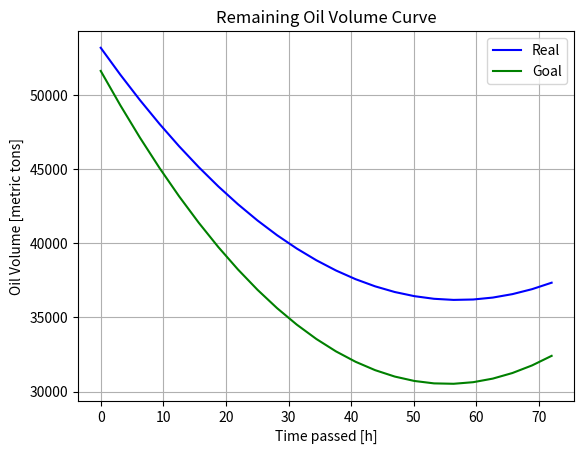
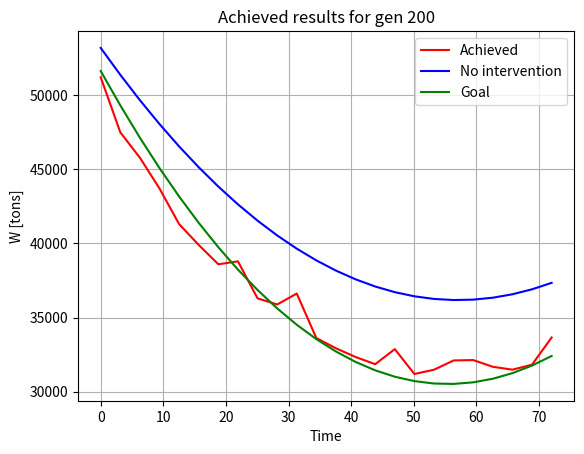

The matplotlib source for these figures, in order: (Note: this script raises an exception after producing the figures.)
'''=================================================================================================
Required Libraries
================================================================================================='''
import numpy as np
import matplotlib.pyplot as plt
#from staticmap import StaticMap, CircleMarker
'''=================================================================================================
Base classes
================================================================================================='''
# Prestige oil outflow happened 130 miles from the shore of Galicia, so only booms and skimmers are gonna be used
class skimmers:
    def __init__(self,vol_inflow,capacity,num):
        self.vi=vol_inflow #m^3/h
        self.cap=capacity #m^3
        self.num=num # how many we have
        self.tnum=num
        self.used=[]
    def use(self,howmany):
        if (self.num!=0):
            self.num-=howmany
    def replenish(self):
        self.num=self.tnum
        #self.used=[]

class booms:
    def __init__(self,tens_strength,length,freeboard):
        self.tenstrength=tens_strength #kg
        self.len=length #m
        self.freeboard=freeboard #cm
        self.num=np.random.randint(0,600) # how many we have
        self.radius=[]
    def use(self):
        if (self.num!=0):
            self.num-=1
'''================================================================================================
Needed Definitions
================================================================================================'''
distance_from_closest_coast=250 #kmr
tug_speed=14*0.5144 #14 kn
# Adios results
xremain=np.linspace(0, 72, num=12)
yremain=np.array([100,77,71,70,69,68,67,65,63,62,61,60])*59305/100
xdisp=np.linspace(0, 72, num=12)
ydisp=np.array([0,5.5,9.5,11,11.2,11.3,11.4,11.5,11.6,11.7,11.9,12])*59305/100
xremain3=np.linspace(0, 72, num=24)
xdisp3=np.linspace(0, 72, num=24)
yremain=np.polyval(np.polyfit(xremain,yremain,2),xremain3)
ydisp=np.polyval(np.polyfit(xdisp,ydisp,2),xdisp3)
#remaining_curve=np.polyfit(xremain3,yremain,2) #2nd degree polyonymials are chosen for the curves
#disperse_curve=np.polyfit(xdisp3,ydisp,2)

#Goal for the first 72 hours
xremain_std=np.linspace(0, 72, num=12)
yremain_std=np.array([100,70,65,63,60,59,57,56,55,54,52,50])*59305/100
#yremain_std=np.array([100,60,57,48,45,40,38,33,30,28,26,24])*59305/100
xdisp_std=np.linspace(0, 72, num=12)
ydisp_std=np.array([0,1,1.1,1.2,1.25,1.3,1.4,1.45,1.5,1.7,1.9,2])*59305/100
xremain3_std=np.linspace(0, 72, num=24)
xdisp3_std=np.linspace(0, 72, num=24)
yremain_std=np.polyval(np.polyfit(xremain_std,yremain_std,2),xremain3_std)
ydisp_std=np.polyval(np.polyfit(xdisp_std,ydisp_std,2),xdisp3_std)
#remaining_curve_std=np.polyfit(xremain_std,yremain_std,2) #2nd degree polyonymials are chosen for the curves
#disperse_curve_std=np.polyfit(xdisp_std,ydisp_std,2)

#Plotting
plt.figure()
plt.plot(xremain3,yremain,'b',label="Real")
plt.plot(xremain3_std,yremain_std,'g',label="Goal")
plt.xlabel("Time passed [h]")
plt.ylabel("Oil Volume [metric tons]")
plt.title("Remaining Oil Volume Curve")
plt.grid()
plt.legend(loc="upper right")
plt.show()
plt.figure()
plt.plot(xdisp3,ydisp,'b',label="Real")
plt.plot(xdisp3_std,ydisp_std,'g',label="Goal")
plt.xlabel("Time passed [h]")
plt.ylabel("Oil Volume [metric tons]")
plt.title("Dispersed Oil Volume Curve")
plt.grid()
plt.legend(loc="upper right")
plt.show()
'''================================================================================================
Helper functions
================================================================================================'''
def create_individuals(howmany,fromold):
    individuals=[]
    if (not fromold):
        d=howmany
    else:
        d=howmany-len(fromold)
    for ii in range(0,d):
        skim_small=skimmers(15,100,np.random.randint(1,100)) #https://www.globalspill.com.au/product/weir-skimmer-30000-lhr-gsw30esp/
        skim_large=skimmers(30,100,np.random.randint(1,100))
        boom=booms(16329,1,25.4) #https://www.abasco.com/boomsigma.html Sigma 24
        shore_boom=booms(16329,1,35.6) # https://www.abasco.com/boomshoreline.html
        individuals.append([skim_small,skim_large,boom])
    if fromold:
        for i in fromold:
            individuals.append(i)
    return individuals

def surf_thick(m,t): # Den mporoume na ypothesoume tis A5th, A50th gia thour=0 opote t>=1
    vol=m/0.863
    thour=np.array([1,2,5,10,24,48,72]) #hours
    A05th=np.array([0.076,0.107,0.169,0.24,0.68,1.93,3.54,5.45,64.8]) #km^2
    A5th=np.array([0.36,0.496,0.784,1.11,1.72,2.43,3.54]) #km^2
    A50th=np.array([1.14,2.28,3.64,5.15,7.98,11.3,13.8])  # km^2
    thick05=np.array([7.5,5.3,3.4,2.4,0.84,0.3,0.16,0.105,0.009]) # mm
    thick5=np.array([15.8,11.5,7,5.1,3.3,2.4,1.6]) # mm
    thick50=np.array([50.1,25.1,15.7,11.1,7.2,5.1,4.1]) # mm
    vol1=5000/0.863
    vol2=10*vol1
    vol3=vol1/10
    i=0
    for k in range(len(thour)):
        if t<=thour[k] :
            break
        else:
            i+=1
            if i==len(thour):
                i-=1
    A05=A05th[i-1]+(A05th[i]-A05th[i-1])/(thour[i]-thour[i-1])*(t-thour[i-1])
    A5=A5th[i-1]+(A5th[i]-A5th[i-1])/(thour[i]-thour[i-1])*(t-thour[i-1])
    A50=A50th[i-1]+(A50th[i]-A50th[i-1])/(thour[i]-thour[i-1])*(t-thour[i-1])
    thick05=thick05[i-1]+(thick05[i]-thick05[i-1])/(thour[i]-thour[i-1])*(t-thour[i-1])
    thick5=thick5[i-1]+(thick5[i]-thick5[i-1])/(thour[i]-thour[i-1])*(t-thour[i-1])
    thick50=thick50[i-1]+(thick50[i]-thick50[i-1])/(thour[i]-thour[i-1])*(t-thour[i-1])
    if (m>=5000):
        Avol=A5+(A50-A5)/(vol2-vol1)*(vol-vol1)
        tvol=thick5+(thick50-thick5)/(vol2-vol1)*(vol-vol1)
    elif ((m<5000) and (m>500)):
        Avol=A05+(A5-A05)/(vol1-vol3)*(vol-vol3)
        tvol=thick05+(thick5-thick05)/(vol1-vol3)*(vol-vol3)
    else:
        print ("Out of bounds")
        Avol=A5+(A50-A5)/(vol2-vol1)*(vol-vol1)
        tvol=thick5+(thick50-thick5)/(vol2-vol1)*(vol-vol1)

    return Avol,tvol

def oil_rec_rate(max_rate,sl_thick):
    ratio=max_rate/20.16 #to normalize the capacity (20.16 is the maximu capacity of an experiment)
    thick=np.array([0,6,12,25,50,62.5])
    cap=np.array([0,59,87,170,272,336])*(60/1000)
    rec_eff=np.array([0,75,80,81,87,82])
    i=0
    for k in range(len(thick)):
        if sl_thick<=thick[k] :
            break
        else:
            i+=1
    capacity=cap[i-1]+(cap[i]-cap[i-1])/(thick[i]-thick[i-1])*(sl_thick-thick[i-1])
    capacity=capacity*ratio
    rec_efficiency=rec_eff[i-1]+(rec_eff[i]-rec_eff[i-1])/(thick[i]-thick[i-1])*(sl_thick-thick[i-1])
    return [capacity,rec_efficiency]

def cross_over(couples):
    # 2 Individuals from gen>1 are produced by cross over from 2 couples
    couple1=[couples[0][1],couples[1][0]]
    couple2=[couples[0][0],couples[1][1]]
    children=[]
    for couple in [couple1,couple2]:
        father=couple[0]
        mother=couple[1]
        skim_small=skimmers(15,100,int(father[0].tnum*0.8+mother[0].tnum*0.2)) #https://www.globalspill.com.au/product/weir-skimmer-30000-lhr-gsw30esp/
        skim_large=skimmers(30,100,int(father[0].tnum*0.8+mother[0].tnum*0.2))
        boom=booms(16329,1,25.4) #https://www.abasco.com/boomsigma.html Sigma 24
        children.append([skim_small,skim_large,boom])
    return children


def mutation(ind):
    # Here we change the number of the equipment by a certain probability px 0.4
    mutation_gain=1
    base_prob_min=0.1
    base_prob_max=0.8
    for item in ind:
        prob=np.random.rand()
        if (prob<base_prob_min):
            item[0].num-=mutation_gain
            item[1].num+=mutation_gain
        elif (prob>base_prob_max):
            item[0].num+=mutation_gain
            item[1].num-=mutation_gain
        else:
            pass
    return ind

def choose_for_cross(generation,fitness):
    # 2 Couples are gonna be formed in each generation
    chosen_fathers=0
    chosen_mothers=0
    gen_sorted = sorted(generation, key=lambda x: fitness)
    fitness_sorted=sorted(fitness)
    fathers=[generation[fitness.index(min(fitness))],gen_sorted[1]]
    mothers=[]
    for jj in range (0,2):
        index_s=np.random.randint(2,len(gen_sorted), size=1)
        index_s=index_s[0]
        mothers.append(gen_sorted[index_s])
    couples=[fathers,mothers]
    return couples


def compute_fitness(generation):
    # Fitness is a metric that allows us to judge the different individuals and compare their results
    fit_table=[]
    length_table=[]
    result_rems=[]
    nss=[]
    nls=[]
    for unit in generation:
        metric1,metric2,boom_length,result_rem,ns,nl=strategy(unit)
        fitness=metric1*boom_length
        fit_table.append(fitness)
        length_table.append(boom_length)
        result_rems.append(result_rem)
        nss.append(ns)
        nls.append(nl)
    rem_to_draw=result_rems[fit_table.index(min(fit_table))]
    ns=nss[fit_table.index(min(fit_table))]
    nl=nls[fit_table.index(min(fit_table))]
    return fit_table,length_table,rem_to_draw,ns,nl

def add_reuse(int_supp,row_reu,row_loa,demm,types):#genika prepei len(row_reu)==n_reu
    n_reu=len(row_reu)
    n_loa=len(row_loa)
    a=row_loa.pop()
    int_supp+=a
    if (types=='s'):
        if (sum(row_reu)<demm):
            demm-=sum(row_reu)
            if (int_supp>=demm):
                int_supp-=demm
                row_reu.insert(0,demm)
                b=row_reu.pop()
                row_loa.insert(0,b)
                demm=0
                
            else:
                demm-=int_supp
                row_reu.insert(0,int_supp)
                b=row_reu.pop()
                row_loa.insert(0,b)
                int_supp=0
            
        else:
            for k in range(len(row_reu)-1,-1,-1): #psaxnoume apo pisw pros ta mprws gia to prwto meriko athroisma pou tha vgalei
                                                      #thn demmanding posothta
                if (sum(row_reu[k:len(row_reu)])>=demm):
                    if (k==len(row_reu)-1):
                        row_reu[k]-=demm
                        row_loa.insert(0,demm)
                        break
                    elif (k<len(row_reu)-1):
                        a=demm-sum(row_reu[k+1:len(row_reu)])
                        #print(a,k)
                        row_reu[k]-=a
                        row_reu.insert(k+1,a)
                        #print(row_reu)
                        b=row_reu.pop()
                        row_loa.insert(0,b)
                        break
    else:
        if (demm>int_supp):
            row_loa.insert(0,int_supp)
            int_supp=0
        else:
            row_loa.insert(0,demm)
            int_supp-=demm
    return int_supp,row_reu,row_loa

def strategy(unit):
    '''
    -Input: unit [random distribution of equipment]
    -Output: rem_control_metric [how close we got to a specified standard for the oil remaining at sea],
            disp_control_metric [how close we got to a specified standard for the oil limitation]
    -Means: losses curve and limitation curve. This curves are going to be substracted from the remaining and disperse curves respectively
    every single hour. As a result, 2 new curves will be produced and compared with the standard remaining and the standard disperse curves.
    *rem_control_metric= mean(std_deviations between the new remaining curve and the standard one for each hour)
    *disp_control_metric= mean(std_deviations between the new disperse curve and the standard one for each hour)
    - Hypotheses: 1/linear absorption from skimmers
                  2/real equipment use rules
    '''
    skimm_s=unit[0]
    skimm_l=unit[1]
    ach_rem=[]
    time_grid=np.linspace(0,72,24)#Render grid to compute losses and limitation curves
    diff_rem=np.subtract(yremain,yremain_std)
    diff_disp=np.subtract(ydisp,ydisp_std)
    rem_req=[]
    disp_req=[]
    time_small=skimm_s.cap/skimm_s.vi # how many hours it takes
    time_large=skimm_l.cap/skimm_l.vi # how many hours it takes
    time_for_reuse=2*distance_from_closest_coast/(tug_speed*3600/1000)
    time_step=3 # the time steps we choose
    num_of_time_steps=int(np.ceil(time_for_reuse/time_step))
    t_steps_skimm_s=round(time_small/time_step) # how many time increments we are capable of using small skimmers
    t_steps_skimm_l=round(time_large/time_step)# how many time increments we are capable of using large skimmers
    row_skimm_s=np.zeros(num_of_time_steps).tolist() # number of skimmers_s that will be available for reuse
    row_reuse_s=np.zeros(t_steps_skimm_s).tolist() # number of skimmers that can still be reused
    row_skimm_l=np.zeros(num_of_time_steps).tolist() # number of skimmers_l that will be available for reuse
    row_reuse_l=np.zeros(t_steps_skimm_l).tolist() # number of skimmers that can still be reused
    for ii in range (0,len(time_grid)-1):
        if (diff_rem[ii]>=diff_rem[ii+1]):
            rem_req_ii=diff_rem[ii]
        else:
            rem_req_ii=diff_rem[ii]*0.3+diff_rem[ii+1]*0.7 # Future goal accounts more than the current one
        disp_req.append(diff_disp[ii])
        rem_req.append(rem_req_ii)
    rem_req.append(diff_rem[len(diff_rem)-1])
    supplies_s=[]
    supplies_l=[]
    # Equipment use for remaining goal
    for goal in rem_req:
        large=0
        small=0
        # oil density 0.863 metric tons/m^3 70% of the needs will be covered by large skimmers and 30% by small ones
        # No consideration for capacity!!!!! Must be fixed
        remain_small=0
        remain_large=0
        num_large=np.ceil(0.7*goal/(skimm_l.vi*0.863*3))
        num_small=np.ceil(0.3*goal/(skimm_s.vi*0.863*3))
        if (num_large>skimm_l.num):
            remain_large=(num_large-skimm_l.num)*skimm_l.vi*0.863*3
            num_large=skimm_l.num
        #skimm_l.use(num_large)
        if (num_small>skimm_s.num):
            remain_small=(num_small-skimm_s.num)*skimm_s.vi*0.863*3
            num_small=skimm_s.num
        #skimm_s.use(num_small)
        large=num_large # first estimation of tottal number o skimm_l
        small=num_small # first estimation of tottal number o skimm_s
        if (skimm_l.num==0): # trying to cover the skimm_s demand by skimm_l supply
            pass
        else:
            if (remain_small<=skimm_l.vi*0.863*3*skimm_l.num):
                num_large=np.ceil(remain_small/(skimm_l.vi*0.863*3))
                #skimm_l.use(num_large)
                large+=num_large
            else:
                large+=skimm_l.num # the tottal number of skimm_l being used in this time step
                #skimm_l.use(skimm_l.num)
        if (skimm_s.num==0): # trying to cover the skimm_l demand by skimm_s supply
            pass
        else:
            if (remain_large<=skimm_s.vi*0.863*3*skimm_s.num):
                num_small=np.ceil(remain_large/(skimm_s.vi*0.863*3))
                #skimm_s.use(num_small)
                small+=num_small
            else:
                small+=skimm_s.num # the tottal number of skimm_s being used in this time step
                #skimm_s.use(skimm_s.num)
        [num_small_rem,row_reuse_s,row_skimm_s]=add_reuse(skimm_s.num,row_reuse_s,row_skimm_s,small,'s')
        [num_large_rem,row_reuse_l,row_skimm_l]=add_reuse(skimm_l.num,row_reuse_l,row_skimm_l,large,'l')
        supplies_s.append(num_small_rem)
        supplies_l.append(num_large_rem)
        skimm_s.num=num_small_rem
        skimm_l.num=num_large_rem
        ach_rem.append((skimm_s.tnum-skimm_s.num)*skimm_s.vi*0.863*3+ (skimm_l.tnum-skimm_l.num)*skimm_l.vi*0.863*3)
        skimm_s.used.append(small)
        skimm_l.used.append(large)
    needed_small=skimm_s.tnum-min(supplies_s)
    needed_large=skimm_l.tnum-min(supplies_l)
    ach_rem=np.array(ach_rem)
    result_rem=np.subtract(yremain,ach_rem)
    diff_rem_from_std=np.abs(np.subtract(result_rem,yremain_std))
    rem_control_metric=np.mean(diff_rem_from_std)
    for jj in range (0,len(time_grid)):
        t=time_grid[jj]
        indexes=[x for x in range (0,jj)]
        sum_ach=ach_rem[indexes].sum()
        surface,thickness=surf_thick(59305-sum_ach,t)
        radius=np.sqrt(surface/np.pi)
        unit[2].radius.append(radius)
        perimeter=2*np.pi*radius
        total_distance_for_tug=distance_from_closest_coast+perimeter/2
        time_to_cover=(total_distance_for_tug*1000/tug_speed)/3600
        if (time_to_cover<=t):
            break
    disp_control_metric=time_to_cover
    return rem_control_metric, disp_control_metric,perimeter,result_rem,needed_small,needed_large

def render_map(ind,blength):
    wreck=[160.2/4,169/4]
    storage=[308/4,171.4/4]
    scale=np.sqrt((storage[1]**2-wreck[1]**2)+(storage[0]**2-wreck[0]**2))/distance_from_closest_coast
    img = plt.imread("map.png")
    fig, ax = plt.subplots()
    ax.imshow(img, extent=[0, 100, 0, 75])
    w,=ax.plot(wreck[0],wreck[1],'rx')
    st,=ax.plot(storage[0],storage[1],'rx')
    ax.plot([wreck[0],storage[0]],([wreck[1],storage[1]]),'b--')
    skimm_s=ind[0]
    skimm_l=ind[1]
    booms=ind[2]
    theta = np.linspace(0, 2*np.pi, 100).tolist()
    radius=[]
    for time in xremain3[0:len(xremain3):4]:
        A,_=surf_thick(yremain[xremain3.tolist().index(time)],time)
        r=np.sqrt(A/np.pi)
        radius.append(r)
    arc_length=30*np.pi/180
    arc_spoint=15*np.pi/180
    spoints=[]
    fpoints=[]
    for R in radius:
        xc=[wreck[0]+R*scale*np.cos(th) for th in theta]
        yc=[wreck[1]+R*scale*np.sin(th) for th in theta]
        ax.plot(xc,yc)
        index=radius.index(R)
        s=skimm_s.used[4*index]+skimm_s.used[4*index+1]+skimm_s.used[4*index+2]+skimm_s.used[4*index+3]
        l=skimm_l.used[4*index]+skimm_l.used[4*index+1]+skimm_l.used[4*index+2]+skimm_l.used[4*index+3]
        fi_s=np.linspace(0,2*np.pi,s,endpoint=False).tolist()
        fi_l=np.linspace(0,2*np.pi,l,endpoint=False).tolist()
        if index==0:
            r=R/2
        else:
            r=(radius[index]+radius[index-1])/2
        xps=[wreck[0]+3*r*scale/4*np.cos(fi) for fi in fi_s]
        yps=[wreck[1]+3*r*scale/4*np.sin(fi) for fi in fi_s]

        xpl=[wreck[0]+r*scale/4*np.cos(fi) for fi in fi_l]
        ypl=[wreck[1]+r*scale/4*np.sin(fi) for fi in fi_l]
        small_plot,=ax.plot(xps,yps,'g^')
        large_plot,=ax.plot(xpl,ypl,'rs')
        #Boom placement
        arc_thetas=[]
        if (index==0):
            spoints.append(arc_spoint)
            fpoints.append(arc_spoint+arc_length)
            arc_thetas=[np.linspace(spoints[0],fpoints[0],100)]
        else:
            for s in spoints:
                arc_theta=np.linspace(s-arc_length,s,100)
                arc_thetas.append(arc_theta)
            for f in fpoints:
                arc_theta=np.linspace(f,f+arc_length,100)
                arc_thetas.append(arc_theta)
            spoints=[arc_thetas[i][0] for i in range(0,len(arc_thetas))]
            fpoints=[arc_thetas[i][-1] for i in range(0,len(arc_thetas))]
        for i in range (0,len(arc_thetas)):
            arc_x=[wreck[0]+R*scale*np.cos(th) for th in arc_thetas[i]]
            arc_y=[wreck[1]+R*scale*np.sin(th) for th in arc_thetas[i]]
            booms,=ax.plot(arc_x,arc_y,'k',linewidth=2)
    ax.legend((w,st,small_plot,large_plot,booms),('Wreck','Storage','Small skimmers','Large skimmers','Boom'))
    plt.show()
'''================================================================================================
Main function
================================================================================================'''
def main():
    # Genetic Algorithm
    n=20 # We are gonna have 9 individuals in each gen
    maxgens=200
    bestfitness_old=0
    old=[]
    plt.ion()
    for gen in range(0,maxgens):
        ind=create_individuals(n,old)
        fitness,boom_length,rem,ns,nl=compute_fitness(ind)
        min_fit=min(fitness)
        #print(fitness)
        print("Generation "+str(gen+1)+"/"+ str(maxgens)+" Fitness: " +str(round(min_fit,4)))
        plt.clf()
        plt.plot(xremain3,rem,'r',label="Achieved")
        plt.plot(xremain3,yremain,'b',label="No intervention")
        plt.plot(xremain3,yremain_std,'g',label="Goal")
        plt.legend()
        plt.grid()
        plt.xlabel("Time")
        plt.ylabel("W [tons]")
        plt.title("Achieved results for gen "+str(gen+1))
        plt.show()
        plt.pause(0.0001)
        if (np.abs(min_fit-bestfitness_old)<=10**(-6)):
            break
        else:
            bestfitness_old=min_fit
        for ii in range (0,len(ind)):
            for jj in range (0,2):
                ind[ii][jj].replenish()
        couples=choose_for_cross(ind,fitness)
        new_ind=cross_over(couples)
        new_ind=mutation(new_ind)
        new_ind=[]
        ind[fitness.index(min(fitness))][0].replenish()
        ind[fitness.index(min(fitness))][1].replenish()
        old=new_ind.append(ind[fitness.index(min(fitness))]) #The best individual from the previous gen remains
    plt.ioff()
    print ("Results")
    print("========")
    fittest_ind=ind[fitness.index(min(fitness))]
    #no_shore_booms=fittest_ind[3].num
    boom_l=boom_length[fitness.index(min(fitness))]
    print(fittest_ind[1].used)
    no_large_skimmers=fittest_ind[1].tnum
    no_small_skimmers=fittest_ind[0].tnum
    print ("Maximum fitness achieved: "+ str(round(min(fitness),4)))
    print ("Number of small skimmers needed: "+ str(ns))
    print ("Number of large skimmers needed: "+ str(nl))
    print ("Length of booms needed: "+ str(round(boom_l,2))+" km")
    #print ("Number of shore booms needed: "+ str(no_shore_booms))
    #plt.figure() #Figure showing our actions for the 3 first days
    render_map(fittest_ind,boom_l) # Rendering of equipment placing on a real map


# Keeping things organised
if __name__=='__main__':
    main()
